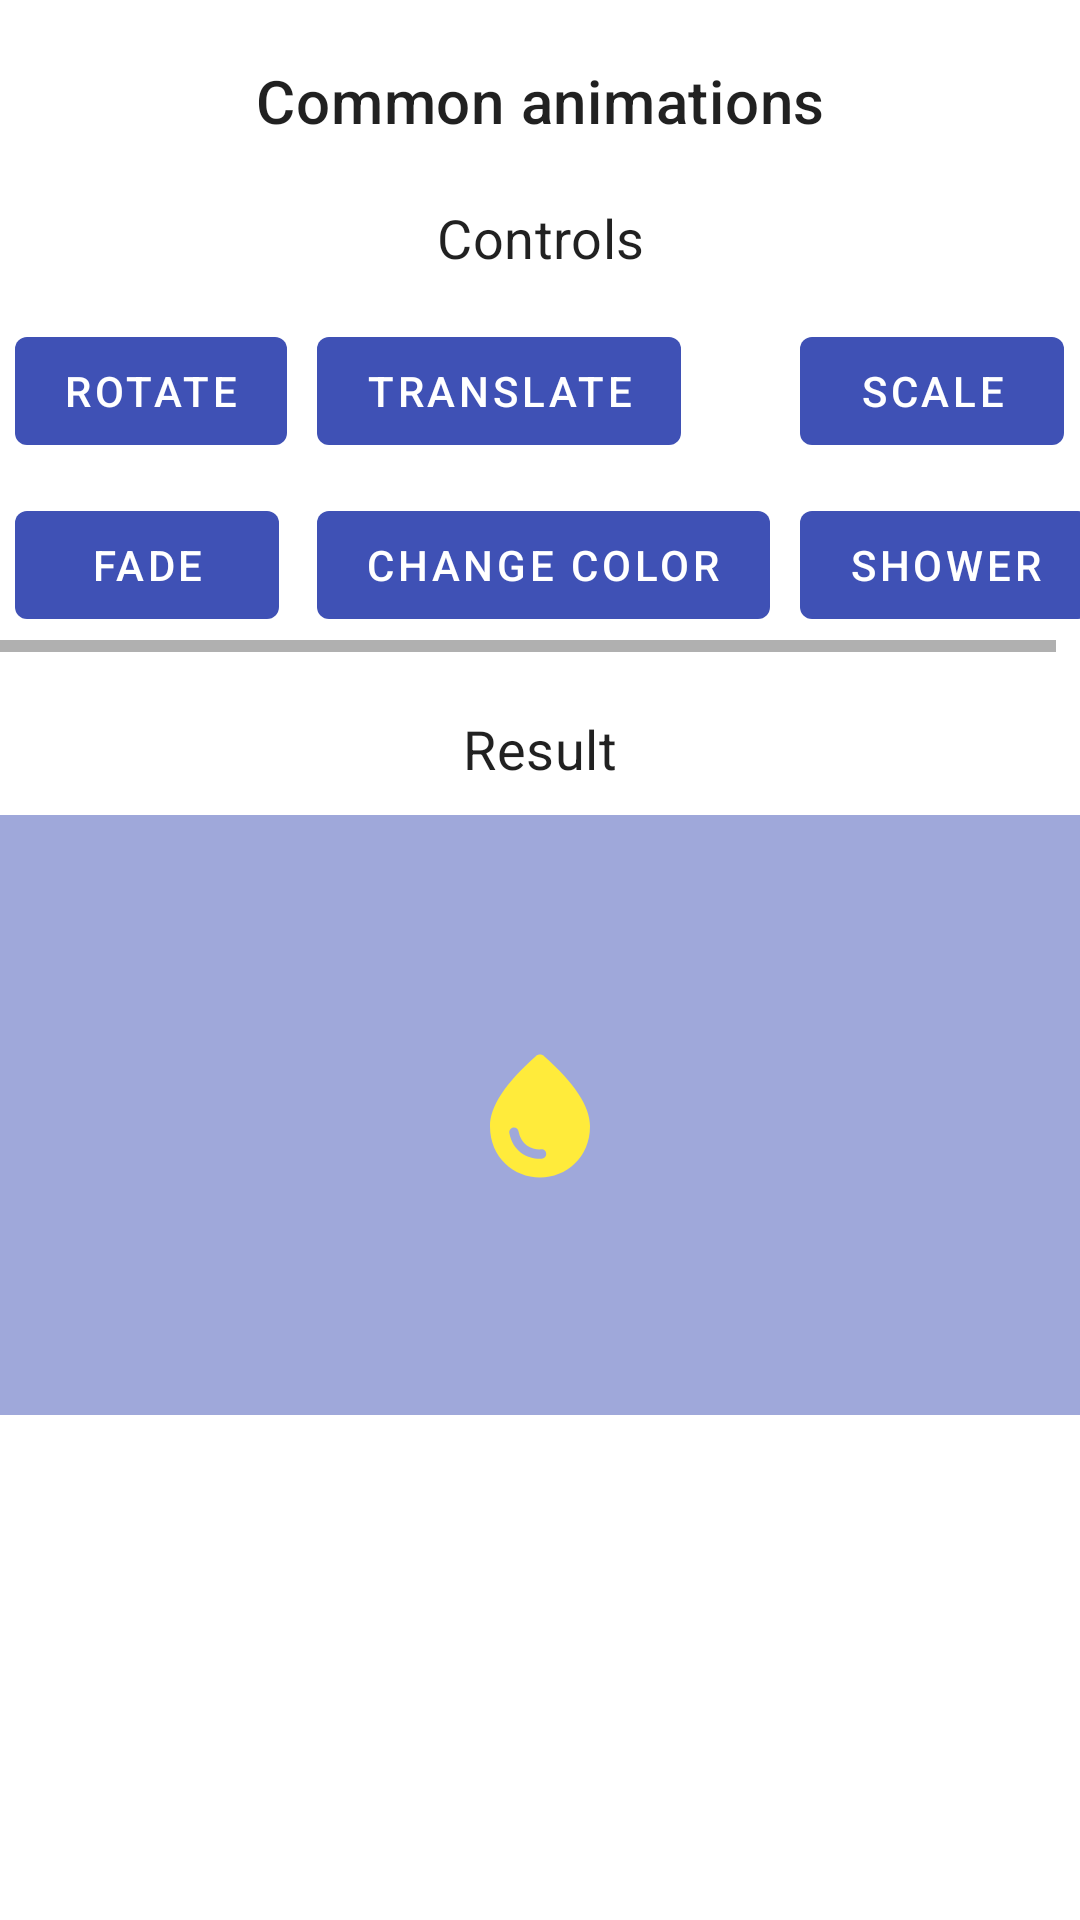

Reconstruct the res/layout file that produces this screen, plus the resources it refers to.
<!-- AndroidManifest.xml: application theme Theme.AndroidExamplesCollection -->
<!-- res/layout/activity_animations.xml -->
<?xml version="1.0" encoding="utf-8"?>
<LinearLayout xmlns:android="http://schemas.android.com/apk/res/android"
    xmlns:app="http://schemas.android.com/apk/res-auto"
    xmlns:tools="http://schemas.android.com/tools"
    android:layout_width="match_parent"
    android:layout_height="match_parent"
    android:orientation="vertical"
    tools:context=".animations.AnimationsActivity">

    <TextView
        android:layout_width="match_parent"
        android:layout_height="wrap_content"
        android:layout_marginVertical="20dp"
        android:text="Common animations"
        android:textAlignment="center"
        android:textAppearance="@style/TextAppearance.MaterialComponents.Headline6" />

    <TextView
        android:layout_width="match_parent"
        android:layout_height="wrap_content"
        android:layout_marginBottom="10dp"
        android:text="Controls"
        android:textAlignment="center"
        android:textAppearance="@style/TextAppearance.MaterialComponents.Subtitle1"
        android:textSize="18sp" />

    <HorizontalScrollView
        android:layout_width="match_parent"
        android:layout_height="wrap_content"
        android:layout_marginBottom="20dp"
        android:fillViewport="true">

        <GridLayout
            android:layout_width="wrap_content"
            android:layout_height="wrap_content"
            android:columnCount="3"
            android:orientation="horizontal">

            <com.google.android.material.button.MaterialButton
                android:id="@+id/rotate"
                style="@style/Widget.MaterialComponents.Button.UnelevatedButton"
                android:layout_width="wrap_content"
                android:layout_height="wrap_content"
                android:layout_margin="5dp"
                android:text="Rotate" />

            <com.google.android.material.button.MaterialButton
                android:id="@+id/translate"
                style="@style/Widget.MaterialComponents.Button.UnelevatedButton"
                android:layout_width="wrap_content"
                android:layout_height="wrap_content"
                android:layout_margin="5dp"
                android:text="Translate" />

            <com.google.android.material.button.MaterialButton
                android:id="@+id/scale"
                style="@style/Widget.MaterialComponents.Button.UnelevatedButton"
                android:layout_width="wrap_content"
                android:layout_height="wrap_content"
                android:layout_margin="5dp"
                android:text="Scale" />

            <com.google.android.material.button.MaterialButton
                android:id="@+id/fade"
                style="@style/Widget.MaterialComponents.Button.UnelevatedButton"
                android:layout_width="wrap_content"
                android:layout_height="wrap_content"
                android:layout_margin="5dp"
                android:text="Fade" />

            <com.google.android.material.button.MaterialButton
                android:id="@+id/change_color"
                style="@style/Widget.MaterialComponents.Button.UnelevatedButton"
                android:layout_width="wrap_content"
                android:layout_height="wrap_content"
                android:layout_margin="5dp"
                android:text="Change color" />

            <com.google.android.material.button.MaterialButton
                android:id="@+id/shower"
                style="@style/Widget.MaterialComponents.Button.UnelevatedButton"
                android:layout_width="wrap_content"
                android:layout_height="wrap_content"
                android:layout_margin="5dp"
                android:text="Shower" />
        </GridLayout>
    </HorizontalScrollView>

    <TextView
        android:layout_width="match_parent"
        android:layout_height="wrap_content"
        android:layout_marginBottom="10dp"
        android:text="Result"
        android:textAlignment="center"
        android:textAppearance="@style/TextAppearance.MaterialComponents.Subtitle1"
        android:textSize="18sp" />

    <RelativeLayout
        android:id="@+id/water_container"
        android:layout_width="match_parent"
        android:layout_height="200dp"
        android:background="@color/primaryLight">

        <ImageView
            android:id="@+id/water_drop"
            android:layout_width="50dp"
            android:layout_height="50dp"
            android:layout_centerInParent="true"
            android:contentDescription="@null"
            android:importantForAccessibility="2"
            android:src="@drawable/ic_water_drop" />
    </RelativeLayout>
</LinearLayout>
<!-- resources referenced by this layout -->
<resources>
  <color name="primaryLight">#9FA8DA</color>
  <!-- drawable ic_water_drop (drawable) -->
  <vector xmlns:android="http://schemas.android.com/apk/res/android"
      android:width="24dp"
      android:height="24dp"
      android:tint="@color/secondary"
      android:viewportWidth="24"
      android:viewportHeight="24">
      <path
          android:fillColor="@android:color/white"
          android:pathData="M12.66,2.58c-0.38,-0.33 -0.95,-0.33 -1.33,0C6.45,6.88 4,10.62 4,13.8c0,4.98 3.8,8.2 8,8.2s8,-3.22 8,-8.2C20,10.62 17.55,6.88 12.66,2.58zM7.83,14c0.37,0 0.67,0.26 0.74,0.62c0.41,2.22 2.28,2.98 3.64,2.87c0.43,-0.02 0.79,0.32 0.79,0.75c0,0.4 -0.32,0.73 -0.72,0.75c-2.13,0.13 -4.62,-1.09 -5.19,-4.12C7.01,14.42 7.37,14 7.83,14z" />
  </vector>
  <style name="Theme.AndroidExamplesCollection" parent="Theme.MaterialComponents.DayNight.NoActionBar">
          <item name="colorPrimary">@color/primary</item>
          <item name="colorPrimaryVariant">@color/primaryDark</item>
          <item name="colorOnPrimary">@color/white</item>
  
          <item name="colorSecondary">@color/secondary</item>
          <item name="colorSecondaryVariant">@color/secondaryDark</item>
          <item name="colorOnSecondary">@color/black</item>
  
          <item name="android:statusBarColor" tools:targetApi="l">?attr/colorPrimaryVariant</item>
      </style>
  <color name="secondary">#FFEB3B</color>
  <color name="primary">#3F51B5</color>
  <color name="primaryDark">#303F9F</color>
  <color name="white">#FFFFFFFF</color>
  <color name="secondaryDark">#FBC02D</color>
  <color name="black">#FF000000</color>
</resources>
